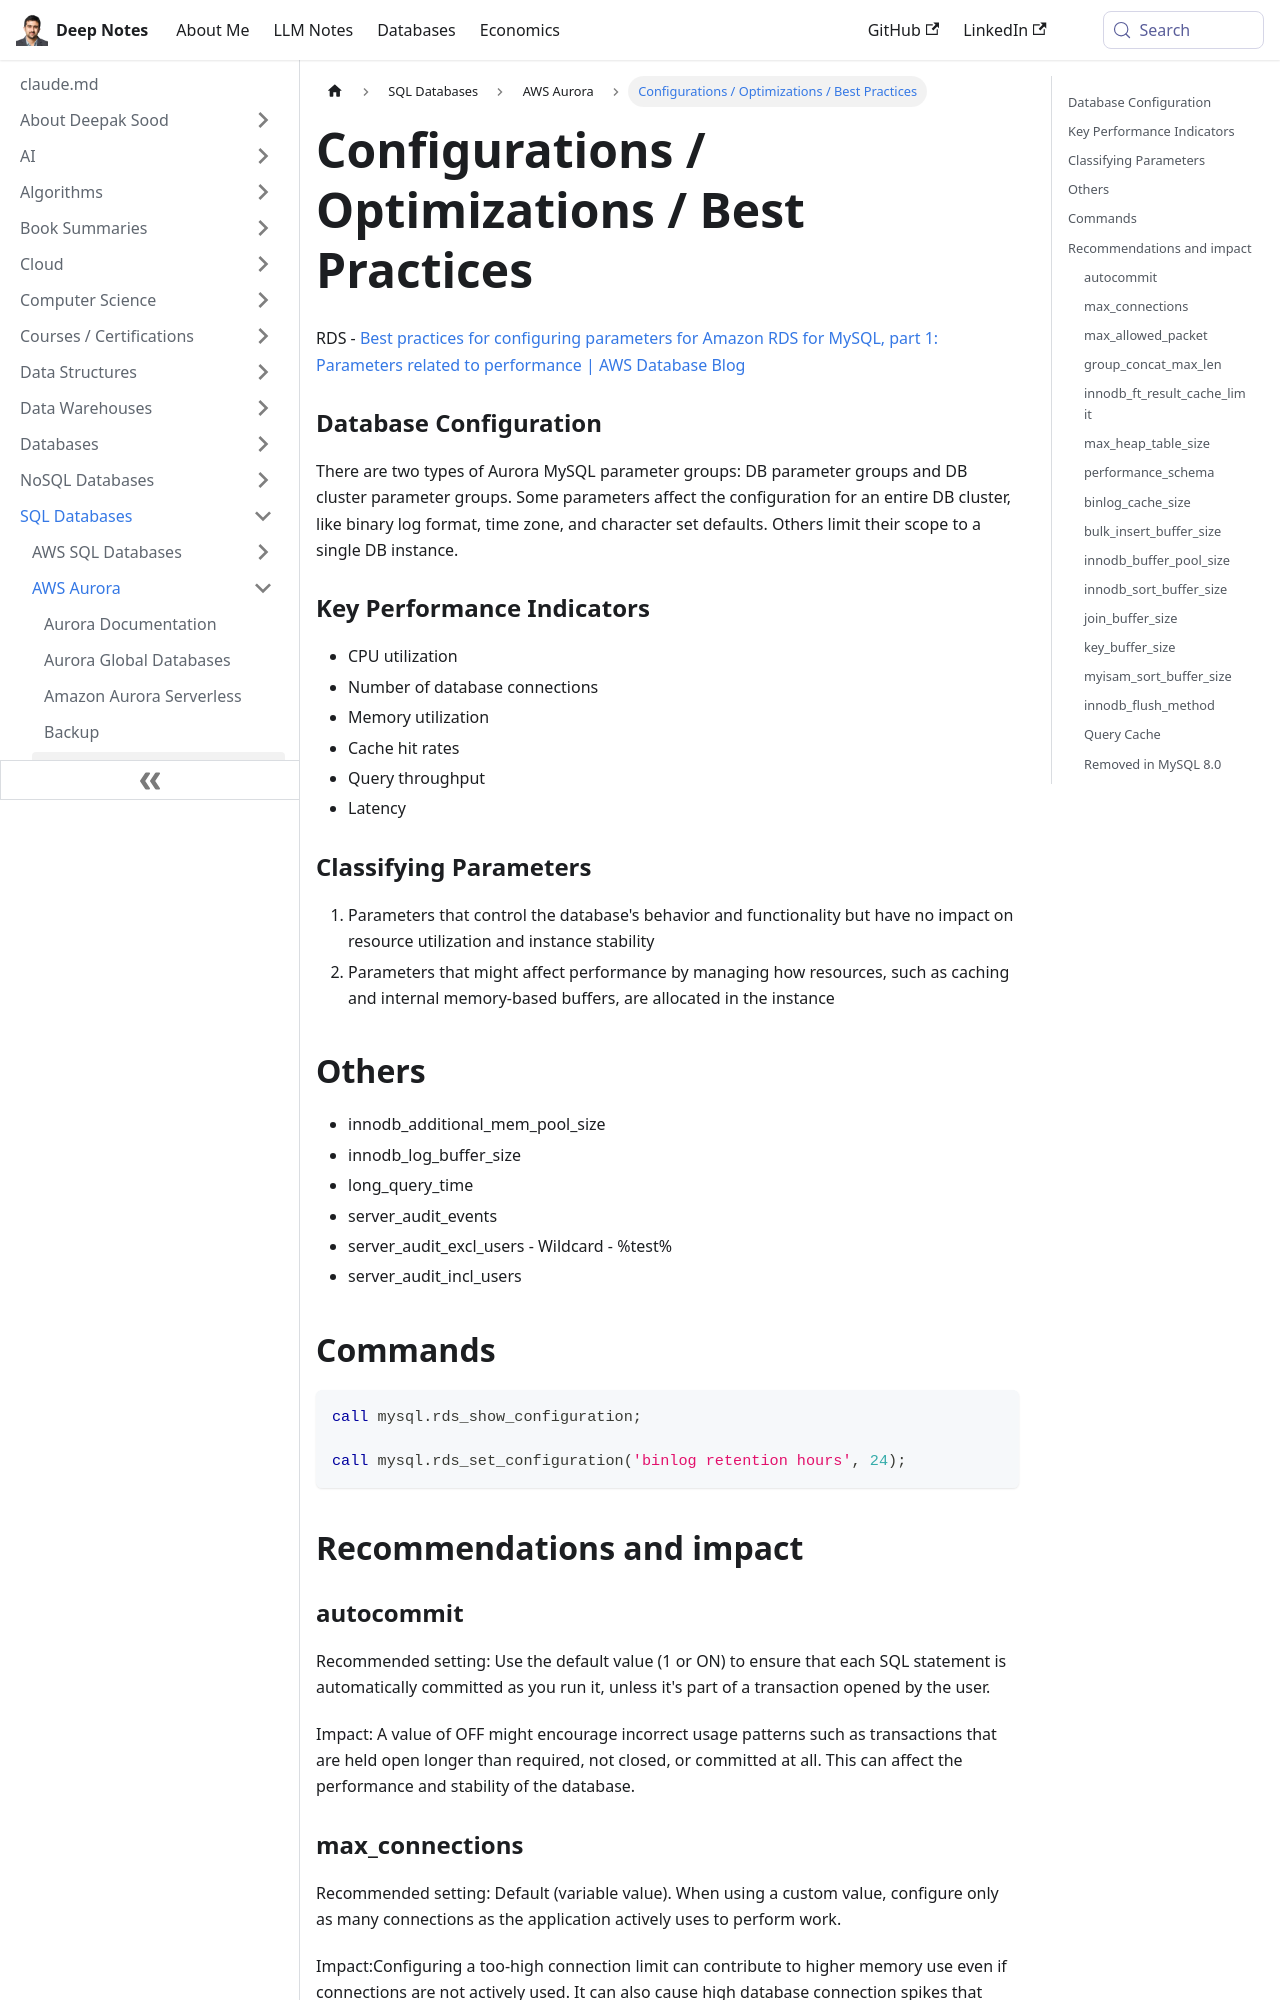

repository: deepaksood619/deepaksood619.github.io · page: databases-sql/aws-aurora/configurations-optimizations-best-practices/index.html · generator: docusaurus

---
slug: /databases-sql/aws-aurora/configurations-optimizations-best-practices
title: Configurations / Optimizations / Best Practices
description: Discover best practices for optimizing Amazon RDS for MySQL configurations, focusing on key performance indicators and parameter management for improved efficiency.
created: 2023-03-05
updated: 2025-10-12
---
RDS - [Best practices for configuring parameters for Amazon RDS for MySQL, part 1: Parameters related to performance | AWS Database Blog](https://aws.amazon.com/blogs/database/best-practices-for-configuring-parameters-for-amazon-rds-for-mysql-part-1-parameters-related-to-performance/)

### Database Configuration

There are two types of Aurora MySQL parameter groups: DB parameter groups and DB cluster parameter groups. Some parameters affect the configuration for an entire DB cluster, like binary log format, time zone, and character set defaults. Others limit their scope to a single DB instance.

### Key Performance Indicators

- CPU utilization
- Number of database connections
- Memory utilization
- Cache hit rates
- Query throughput
- Latency

### Classifying Parameters

1. Parameters that control the database's behavior and functionality but have no impact on resource utilization and instance stability
2. Parameters that might affect performance by managing how resources, such as caching and internal memory-based buffers, are allocated in the instance

## Others

- innodb_additional_mem_pool_size
- innodb_log_buffer_size
- long_query_time
- server_audit_events
- server_audit_excl_users - Wildcard - %test%
- server_audit_incl_users

## Commands

```sql
call mysql.rds_show_configuration;

call mysql.rds_set_configuration('binlog retention hours', 24);
```

## Recommendations and impact

### autocommit

Recommended setting: Use the default value (1 or ON) to ensure that each SQL statement is automatically committed as you run it, unless it's part of a transaction opened by the user.

Impact: A value of OFF might encourage incorrect usage patterns such as transactions that are held open longer than required, not closed, or committed at all. This can affect the performance and stability of the database.
